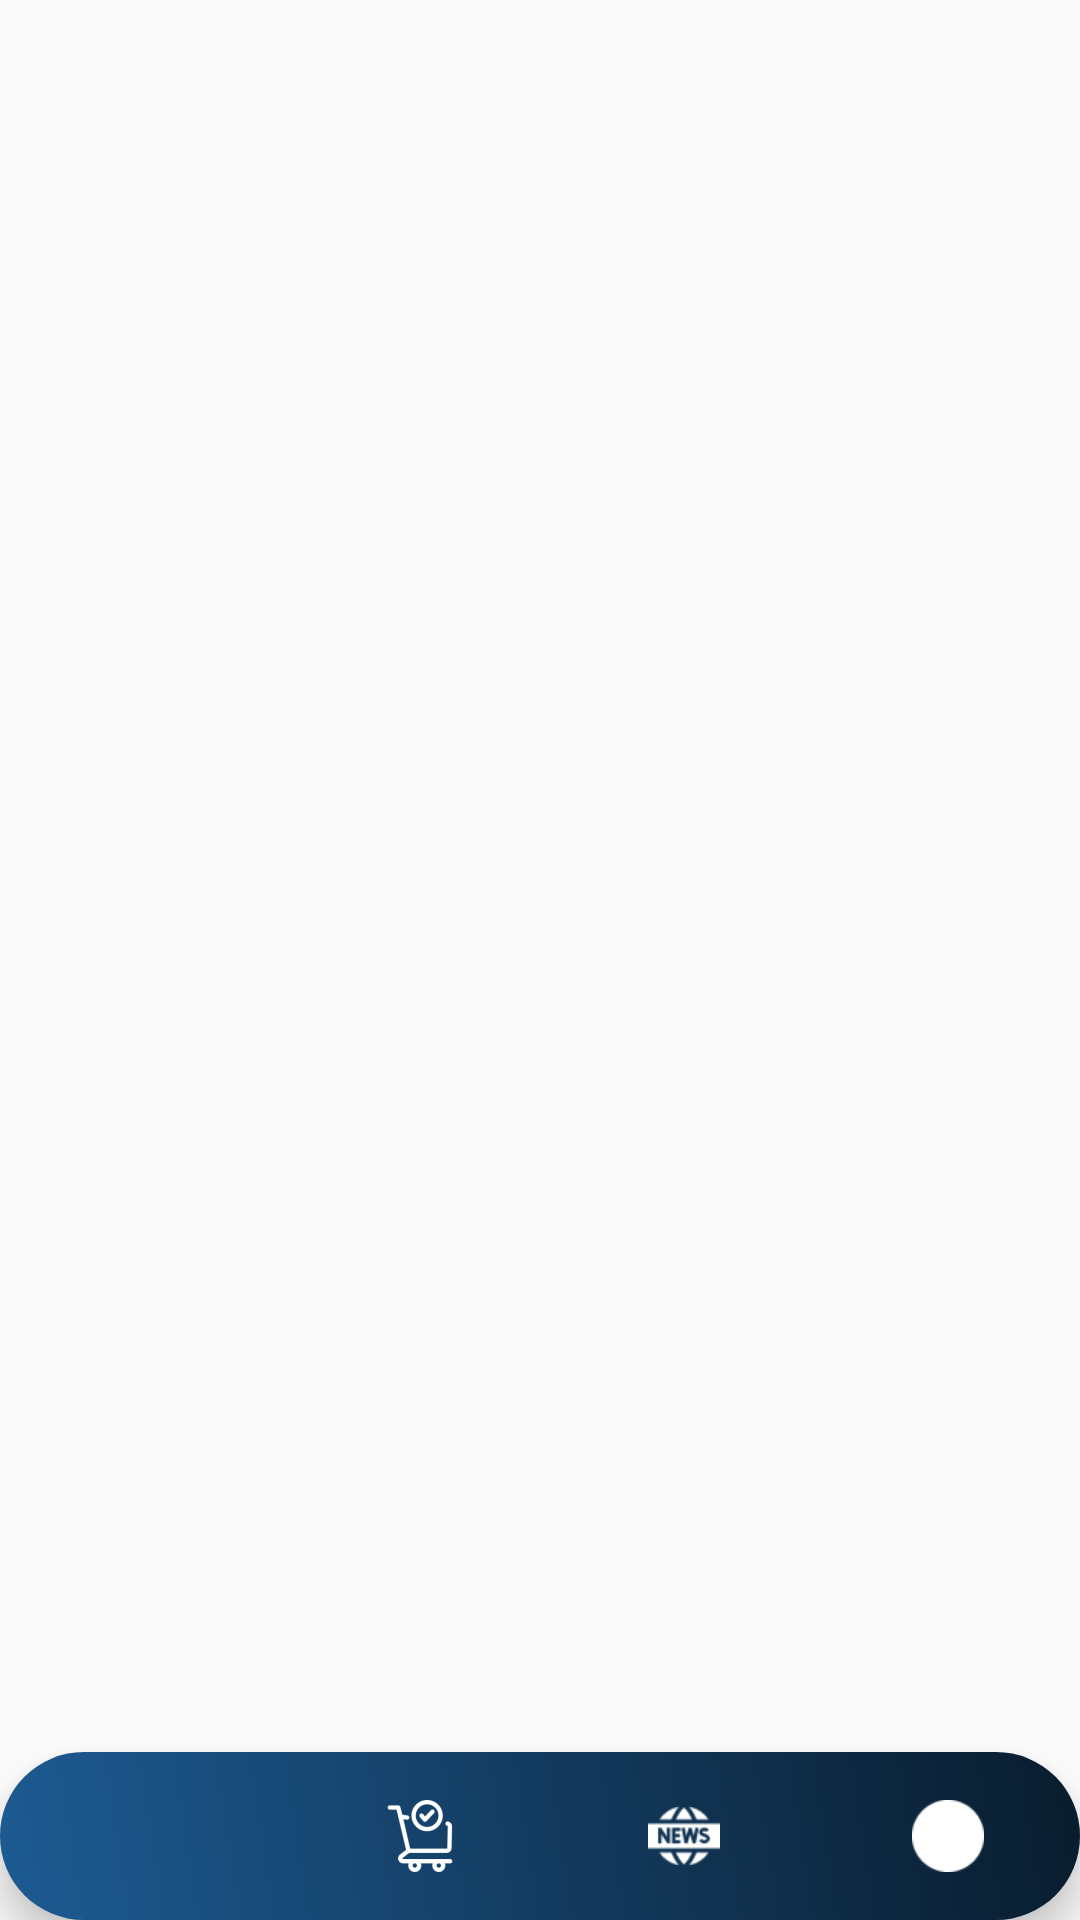

Reconstruct the res/layout file that produces this screen, plus the resources it refers to.
<!-- AndroidManifest.xml: application theme Theme.WanderLust -->
<!-- res/layout/activity_navigation_dashboard.xml -->
<?xml version="1.0" encoding="utf-8"?>
<androidx.constraintlayout.widget.ConstraintLayout xmlns:android="http://schemas.android.com/apk/res/android"
    xmlns:app="http://schemas.android.com/apk/res-auto"
    xmlns:tools="http://schemas.android.com/tools"
    android:id="@+id/main"
    android:layout_width="match_parent"
    android:layout_height="match_parent"
    tools:context=".main.Dashboard.DashboardNavigation">

    <FrameLayout
        android:id="@+id/flFragment"
        android:layout_width="match_parent"
        android:layout_height="0dp"
        app:layout_constraintBottom_toTopOf="@+id/bottomview"
        app:layout_constraintTop_toTopOf="parent" />

    <com.google.android.material.bottomnavigation.BottomNavigationView
        android:id="@+id/bottomview"
        style="@style/BottomNavigationViewStyle"
        android:layout_width="match_parent"
        android:layout_height="wrap_content"
        android:background="@drawable/bg_gradient"
        app:itemIconTint="@android:color/white"
        app:itemPadding="50dp"
        app:itemTextColor="@android:color/white"
        app:layout_constraintBottom_toBottomOf="parent"
        app:menu="@menu/bottom_menu"
        tools:layout_editor_absoluteX="0dp" />
</androidx.constraintlayout.widget.ConstraintLayout>
<!-- resources referenced by this layout -->
<resources>
  <!-- drawable bg_gradient (drawable) -->
  <?xml version="1.0" encoding="utf-8"?>
  <shape xmlns:android="http://schemas.android.com/apk/res/android">
      <gradient
          android:startColor="@color/linear1"
          android:endColor="@color/Linear2"
          android:angle="45" />
      <corners android:radius="40dp"/>
  </shape>
  <style name="BottomNavigationViewStyle">
          <item name="itemIconSize">24dp</item>
      </style>
  <style name="Theme.WanderLust" parent="Theme.AppCompat.Light.NoActionBar">
          <item name="colorPrimary" type="color">@color/primarycolor</item>
          <item name="colorSecondary" type="color">@color/secondarycolor</item>
          <item name="android:windowTranslucentNavigation">true</item>
  </style>
  <color name="linear1">#1D5B93</color>
  <color name="Linear2">#091C2D</color>
  <color name="primarycolor">#08436F</color>
  <color name="secondarycolor">#B0BEC5</color>
</resources>
